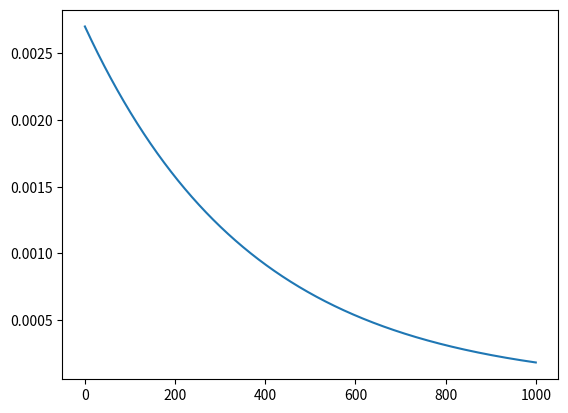

The script that saved this image:
import numpy as np
import math
import matplotlib.pyplot as plt
from typing import List, Tuple


def pdf_exponential(l: float, x: float) -> float:
   # The negative (`-` to `-l` component) is responsible
   # for it being a decaying curve.
   # E^(-l * x) is the decaying component.
   # l is the rate of decay.
   return l * (math.e ** (-l * x))

# This represents something I have measured elsewhere,
# which is the independent rate of sale events in pharmacy.
# It is approx 1 every 370 seconds.
LAMBDA = 1 / 370 

def make_exponential_dist(l: float) -> Tuple[List[float], List[float]]:
   x = np.arange(0, 1000, 0.1)
   y = [pdf_exponential(l, x) for x in x]
   return x, y

def integrate_pdf(l: float, from_x: float, upto_x: float, step: float):
   """Manually integrates for the area"""
   probs = []
   for x in np.arange(from_x, upto_x, step):
      prob = step * pdf_exponential(l, x)
      probs.append(prob)
   return sum(probs)

print(integrate_pdf(l=LAMBDA, from_x=0, upto_x=370, step=0.0001))
plt.plot(*make_exponential_dist(LAMBDA))
plt.show()